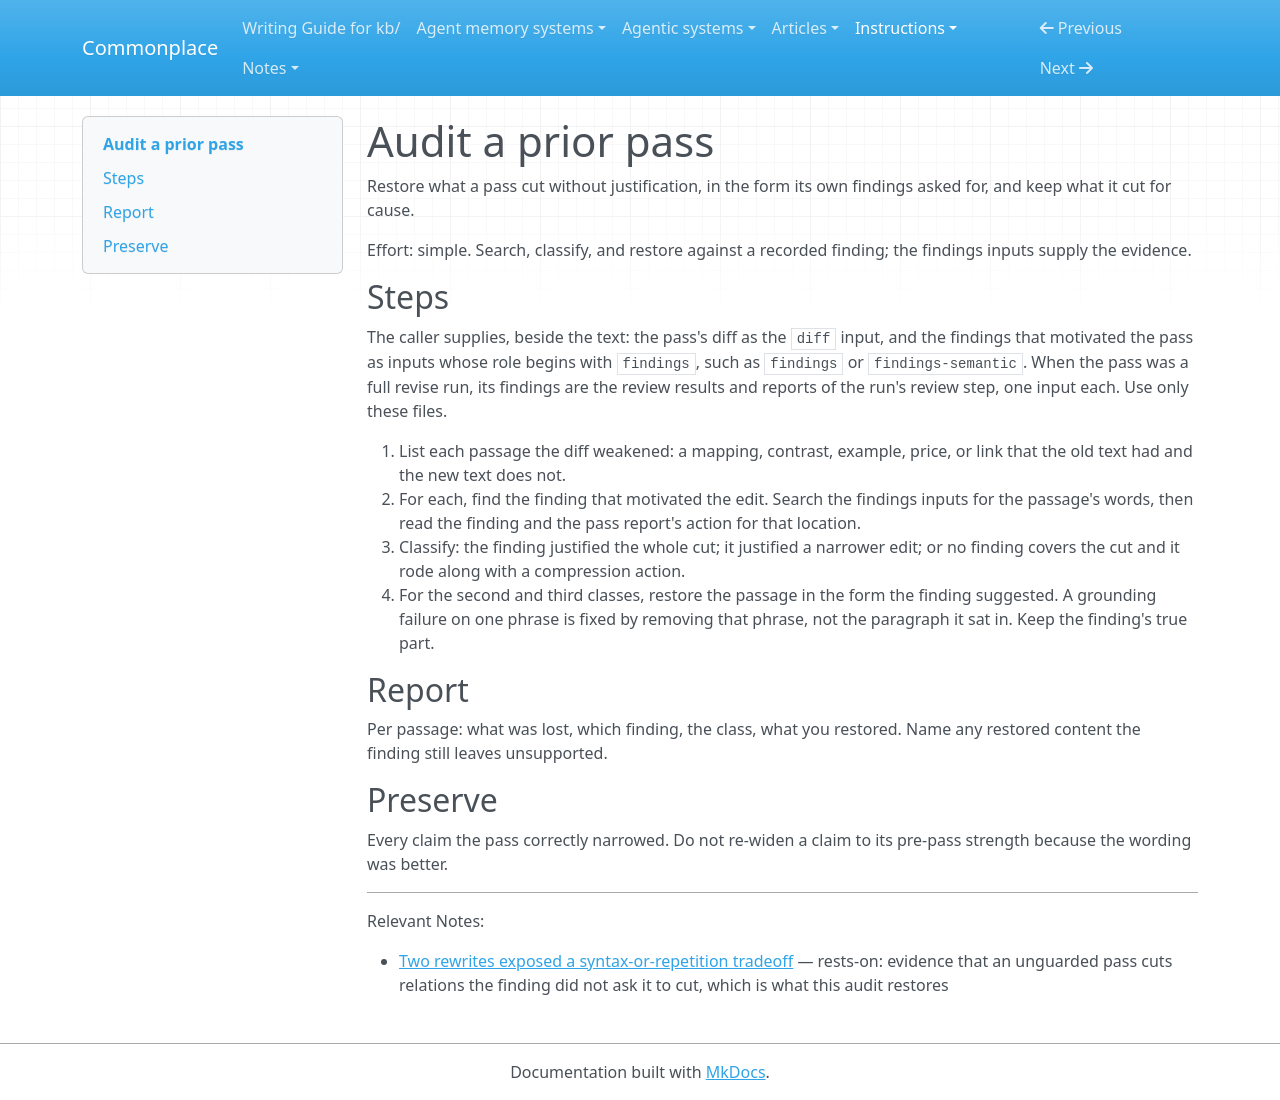

repository: zby/commonplace · page: instructions/simplification-passes/audit-a-prior-pass/index.html · generator: mkdocs

---
description: "Use when an automated improvement pass has weakened or cut a passage and the operator wants to know whether the review finding justified it before restoring anything"
type: types/edit-operation.md
effort: simple
decision: none
---

# Audit a prior pass

Restore what a pass cut without justification, in the form its own findings
asked for, and keep what it cut for cause.

Effort: simple. Search, classify, and restore against a recorded finding; the findings inputs supply the evidence.

## Steps

The caller supplies, beside the text: the pass's diff as the `diff` input,
and the findings that motivated the pass as inputs whose role begins with
`findings`, such as `findings` or `findings-semantic`. When the pass was a
full revise run, its findings are the review results and reports of the
run's review step, one input each. Use only these files.

1. List each passage the diff weakened: a mapping, contrast, example, price,
   or link that the old text had and the new text does not.
2. For each, find the finding that motivated the edit. Search the findings
   inputs for the passage's words, then read the finding and the pass report's action
   for that location.
3. Classify: the finding justified the whole cut; it justified a narrower
   edit; or no finding covers the cut and it rode along with a compression
   action.
4. For the second and third classes, restore the passage in the form the
   finding suggested. A grounding failure on one phrase is fixed by removing
   that phrase, not the paragraph it sat in. Keep the finding's true part.

## Report

Per passage: what was lost, which finding, the class, what you restored.
Name any restored content the finding still leaves unsupported.

## Preserve

Every claim the pass correctly narrowed. Do not re-widen a claim to
its pre-pass strength because the wording was better.

---

Relevant Notes:

- [Two rewrites exposed a syntax-or-repetition tradeoff](../../theory/evidence/two-rewrites-exposed-a-syntax-or-repetition-tradeoff.md) — rests-on: evidence that an unguarded pass cuts relations the finding did not ask it to cut, which is what this audit restores
